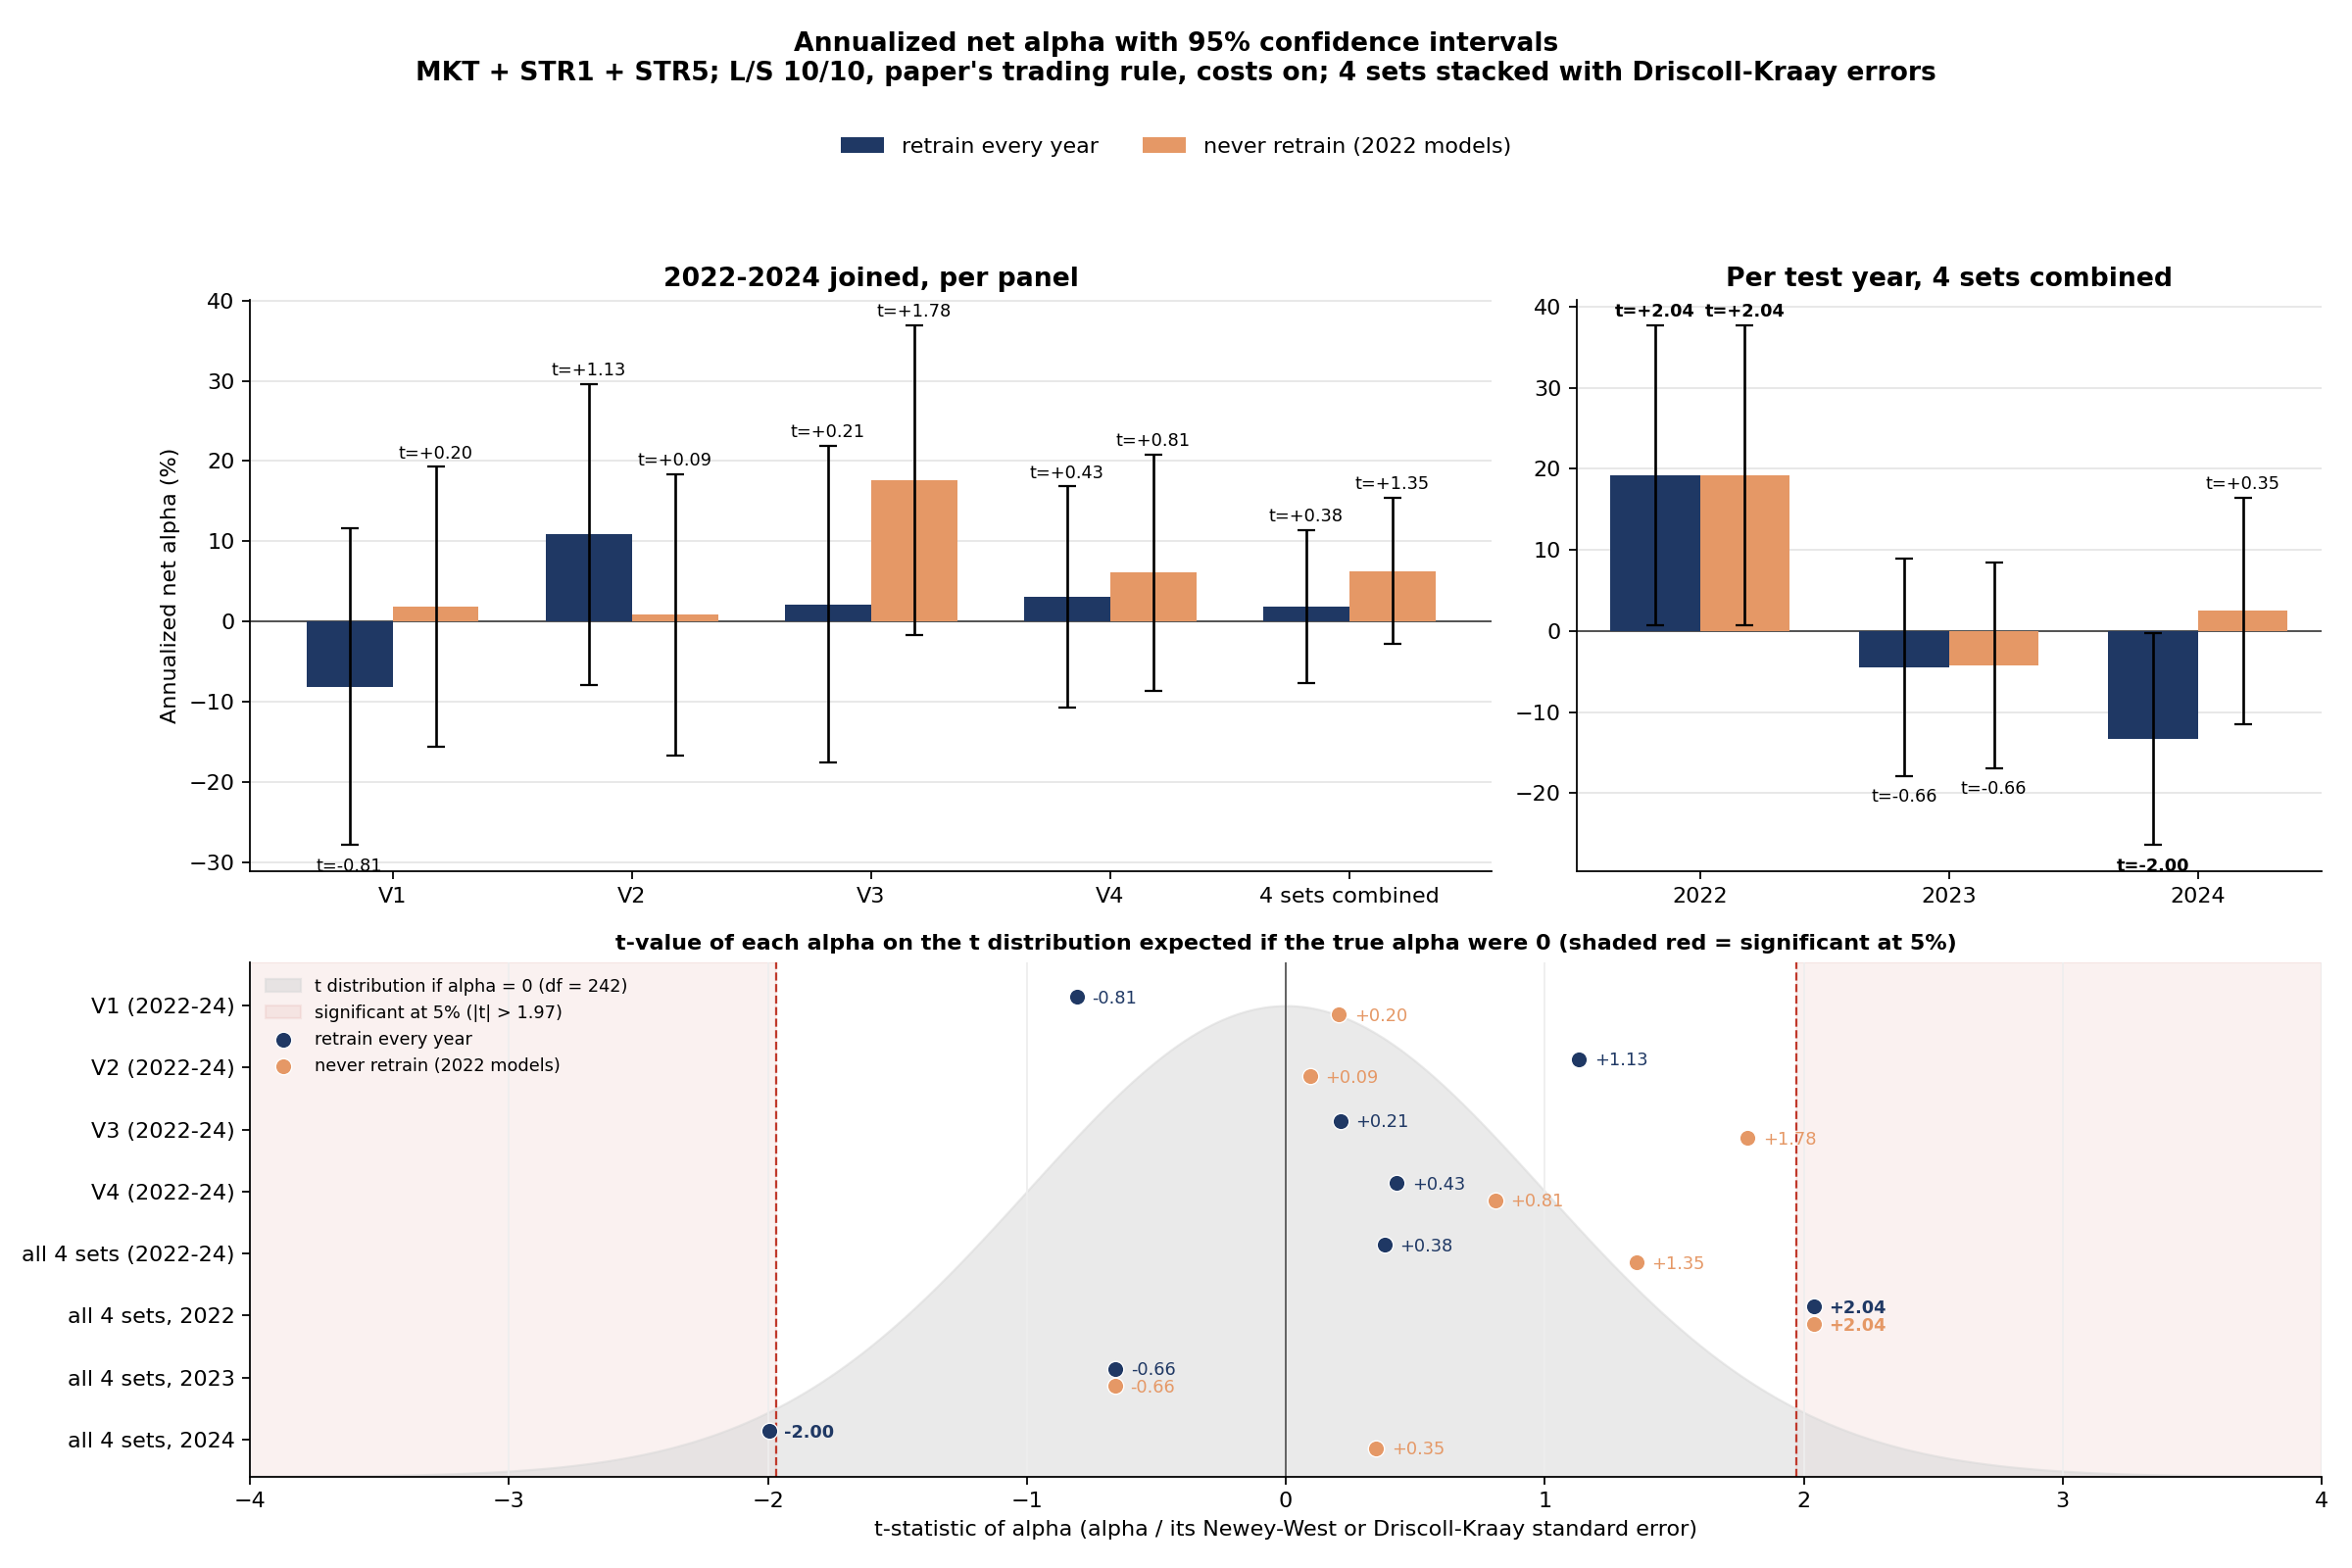

Values plotted in this chart, from the file beside it:
design, portfolio, period, spec, alpha_%, ci_lo_%, ci_hi_%, t_stat, days, rows, beta_MKT, beta_STR1, beta_STR5
retrain every year, V1, 2022, MKT, 18.49, -21.06, 58.04, 0.9163, 245, 245, -0.02518, , 
retrain every year, V1, 2022, MKT + STR1, 19.55, -19.07, 58.17, 0.9924, 245, 245, -0.03108, 0.0737, 
retrain every year, V1, 2022, MKT + STR1 + STR5, 15.61, -22.12, 53.35, 0.811, 245, 245, -0.06104, -0.04284, 0.2491
retrain every year, V1, 2023, MKT, -1.592, -31.31, 28.13, -0.105, 244, 244, 0.2699, , 
retrain every year, V1, 2023, MKT + STR1, -2.15, -31.73, 27.43, -0.1425, 244, 244, 0.2612, 0.07507, 
retrain every year, V1, 2023, MKT + STR1 + STR5, -2.058, -30.94, 26.82, -0.1397, 244, 244, 0.2349, 0.005469, 0.1651
retrain every year, V1, 2024, MKT, -37, -68.13, -5.866, -2.329, 246, 246, 0.3584, , 
retrain every year, V1, 2024, MKT + STR1, -32.12, -64.96, 0.7266, -1.917, 246, 246, 0.3622, -0.1438, 
retrain every year, V1, 2024, MKT + STR1 + STR5, -35.33, -67.57, -3.083, -2.147, 246, 246, 0.3503, -0.229, 0.2076
retrain every year, V1, 2022-2024, MKT, -5.925, -25.79, 13.94, -0.5847, 735, 735, 0.1139, , 
retrain every year, V1, 2022-2024, MKT + STR1, -6.033, -26.14, 14.07, -0.5881, 735, 735, 0.113, 0.01205, 
retrain every year, V1, 2022-2024, MKT + STR1 + STR5, -8.135, -27.91, 11.63, -0.8065, 735, 735, 0.08718, -0.08362, 0.2169
retrain every year, V2, 2022, MKT, 21.88, -9.54, 53.29, 1.365, 245, 245, -0.3336, , 
retrain every year, V2, 2022, MKT + STR1, 22.21, -9.372, 53.79, 1.378, 245, 245, -0.328, -0.06261, 
retrain every year, V2, 2022, MKT + STR1 + STR5, 26.89, -4.544, 58.33, 1.677, 245, 245, -0.3079, 0.03701, -0.2107
retrain every year, V2, 2023, MKT, 0.4391, -27.67, 28.55, 0.03061, 244, 244, 0.2219, , 
retrain every year, V2, 2023, MKT + STR1, 0.7163, -27.86, 29.29, 0.04913, 244, 244, 0.2235, -0.01951, 
retrain every year, V2, 2023, MKT + STR1 + STR5, 1.232, -27.02, 29.48, 0.08549, 244, 244, 0.2102, -0.04854, 0.08247
retrain every year, V2, 2024, MKT, -0.7837, -29.84, 28.27, -0.05286, 246, 246, 0.006066, , 
retrain every year, V2, 2024, MKT + STR1, -2.599, -31.35, 26.15, -0.1772, 246, 246, -0.0005057, 0.05911, 
retrain every year, V2, 2024, MKT + STR1 + STR5, -2.777, -31.53, 25.97, -0.1893, 246, 246, -0.00309, 0.02046, 0.09353
retrain every year, V2, 2022-2024, MKT, 10.15, -7.894, 28.2, 1.103, 735, 735, -0.1427, , 
retrain every year, V2, 2022-2024, MKT + STR1, 10.54, -7.988, 29.06, 1.115, 735, 735, -0.1407, -0.02262, 
retrain every year, V2, 2022-2024, MKT + STR1 + STR5, 10.85, -7.933, 29.64, 1.132, 735, 735, -0.135, 0.001501, -0.05705
retrain every year, V3, 2022, MKT, 45.72, 4.621, 86.81, 2.18, 245, 245, -0.1418, , 
retrain every year, V3, 2022, MKT + STR1, 45.68, 5.293, 86.07, 2.217, 245, 245, -0.158, 0.1072, 
retrain every year, V3, 2022, MKT + STR1 + STR5, 43.73, 3.286, 84.17, 2.119, 245, 245, -0.169, 0.07768, 0.06916
retrain every year, V3, 2023, MKT, -20.8, -46.07, 4.47, -1.613, 244, 244, -0.1103, , 
retrain every year, V3, 2023, MKT + STR1, -20.72, -46.15, 4.698, -1.598, 244, 244, -0.1088, -0.00794, 
retrain every year, V3, 2023, MKT + STR1 + STR5, -20.67, -46.07, 4.731, -1.595, 244, 244, -0.1104, -0.012, 0.01234
retrain every year, V3, 2024, MKT, -17.66, -47.92, 12.6, -1.144, 246, 246, 0.1838, , 
retrain every year, V3, 2024, MKT + STR1, -18.32, -48.72, 12.08, -1.181, 246, 246, 0.1794, 0.1303, 
retrain every year, V3, 2024, MKT + STR1 + STR5, -23.56, -53.13, 6.013, -1.561, 246, 246, 0.1617, 0.06509, 0.1792
retrain every year, V3, 2022-2024, MKT, 3.915, -16, 23.83, 0.3853, 735, 735, -0.08108, , 
retrain every year, V3, 2022-2024, MKT + STR1, 3.543, -16.3, 23.39, 0.35, 735, 735, -0.0923, 0.07993, 
retrain every year, V3, 2022-2024, MKT + STR1 + STR5, 2.133, -17.6, 21.86, 0.2119, 735, 735, -0.104, 0.04797, 0.08266
retrain every year, V4, 2022, MKT, -3.922, -36.66, 28.81, -0.2348, 245, 245, 0.006821, , 
retrain every year, V4, 2022, MKT + STR1, -5.862, -36.93, 25.2, -0.3699, 245, 245, -0.01335, 0.1647, 
retrain every year, V4, 2022, MKT + STR1 + STR5, -7.17, -38.1, 23.75, -0.4544, 245, 245, -0.02075, 0.1019, 0.1147
retrain every year, V4, 2023, MKT, 4.447, -16.91, 25.8, 0.4081, 244, 244, 0.2563, , 
retrain every year, V4, 2023, MKT + STR1, 4.566, -17.41, 26.54, 0.4073, 244, 244, 0.2566, -0.003899, 
retrain every year, V4, 2023, MKT + STR1 + STR5, 4.562, -17.58, 26.71, 0.4038, 244, 244, 0.2564, -0.004418, 0.001413
retrain every year, V4, 2024, MKT, 9.651, -3.548, 22.85, 1.433, 246, 246, 0.1113, , 
retrain every year, V4, 2024, MKT + STR1, 10.28, -2.764, 23.33, 1.545, 246, 246, 0.1058, -0.05439, 
retrain every year, V4, 2024, MKT + STR1 + STR5, 10.28, -2.754, 23.32, 1.546, 246, 246, 0.1057, -0.05594, 0.003081
retrain every year, V4, 2022-2024, MKT, 4.329, -9.383, 18.04, 0.6188, 735, 735, 0.08296, , 
retrain every year, V4, 2022-2024, MKT + STR1, 3.23, -10.58, 17.03, 0.4585, 735, 735, 0.07824, 0.0641, 
retrain every year, V4, 2022-2024, MKT + STR1 + STR5, 3.013, -10.79, 16.82, 0.4277, 735, 735, 0.07406, 0.03531, 0.05918
retrain every year, 4 sets combined, 2022, MKT, 20.62, 1.455, 39.79, 2.109, 245, 980, -0.1367, , 
retrain every year, 4 sets combined, 2022, MKT + STR1, 20.57, 1.824, 39.33, 2.151, 245, 980, -0.144, 0.06605, 
retrain every year, 4 sets combined, 2022, MKT + STR1 + STR5, 19.2, 0.7468, 37.64, 2.039, 245, 980, -0.1518, 0.03278, 0.07019
retrain every year, 4 sets combined, 2023, MKT, -4.517, -18.16, 9.123, -0.649, 244, 976, 0.153, , 
retrain every year, 4 sets combined, 2023, MKT + STR1, -4.662, -18.45, 9.127, -0.6627, 244, 976, 0.1519, 0.00937, 
retrain every year, 4 sets combined, 2023, MKT + STR1 + STR5, -4.489, -17.86, 8.881, -0.658, 244, 976, 0.1412, -0.0188, 0.076
retrain every year, 4 sets combined, 2024, MKT, -11.87, -24.91, 1.178, -1.783, 246, 984, 0.165, , 
retrain every year, 4 sets combined, 2024, MKT + STR1, -11.79, -25.32, 1.744, -1.707, 246, 984, 0.1651, -0.003847, 
retrain every year, 4 sets combined, 2024, MKT + STR1 + STR5, -13.33, -26.42, -0.2441, -1.997, 246, 984, 0.1582, -0.05796, 0.1314
retrain every year, 4 sets combined, 2022-2024, MKT, 2.999, -6.464, 12.46, 0.6211, 735, 2940, -0.01696, , 
retrain every year, 4 sets combined, 2022-2024, MKT + STR1, 2.646, -6.878, 12.17, 0.5446, 735, 2940, -0.01985, 0.02956, 
retrain every year, 4 sets combined, 2022-2024, MKT + STR1 + STR5, 1.852, -7.651, 11.36, 0.382, 735, 2940, -0.02928, -0.007818, 0.08676
... 60 more rows
